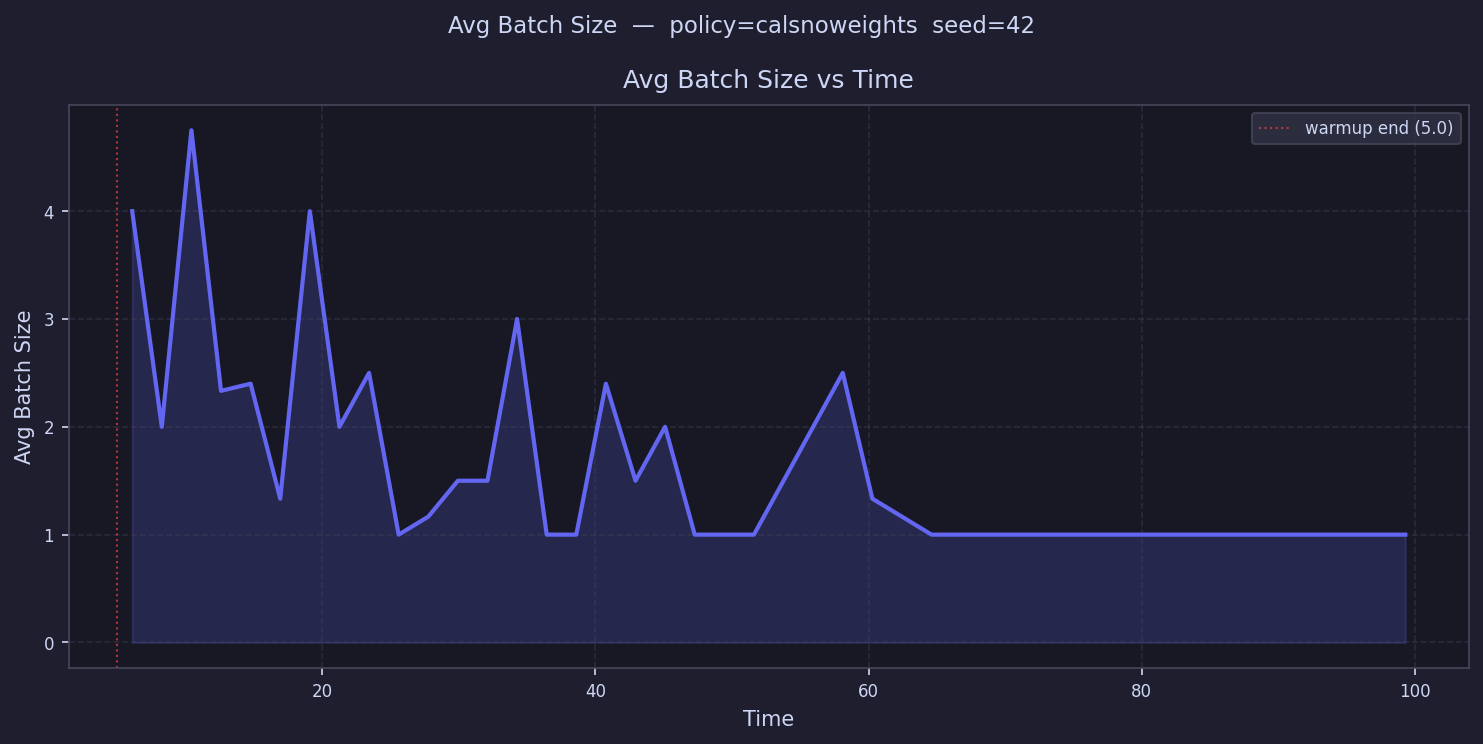

The file beside this chart, header and first rows:
time, avg_batch_size
6.084, 4.0
8.252, 2.0
10.42, 4.75
12.59, 2.333
14.76, 2.4
16.92, 1.333
19.09, 4.0
21.26, 2.0
23.43, 2.5
25.6, 1.0
27.76, 1.167
29.93, 1.5
32.1, 1.5
34.27, 3.0
36.43, 1.0
38.6, 1.0
40.77, 2.4
42.94, 1.5
45.11, 2.0
47.27, 1.0
49.44, 1.0
51.61, 1.0
53.78, 1.5
55.95, 2.0
58.11, 2.5
60.28, 1.333
62.45, 
64.62, 1.0
66.79, 1.0
68.95, 
71.12, 
73.29, 1.0
75.46, 1.0
77.63, 1.0
79.79, 1.0
81.96, 
84.13, 
86.3, 1.0
88.46, 1.0
90.63, 
92.8, 
94.97, 
97.14, 
99.3, 1.0
101.5, 
103.6, 
105.8, 
108, 
110.1, 
112.3, 
